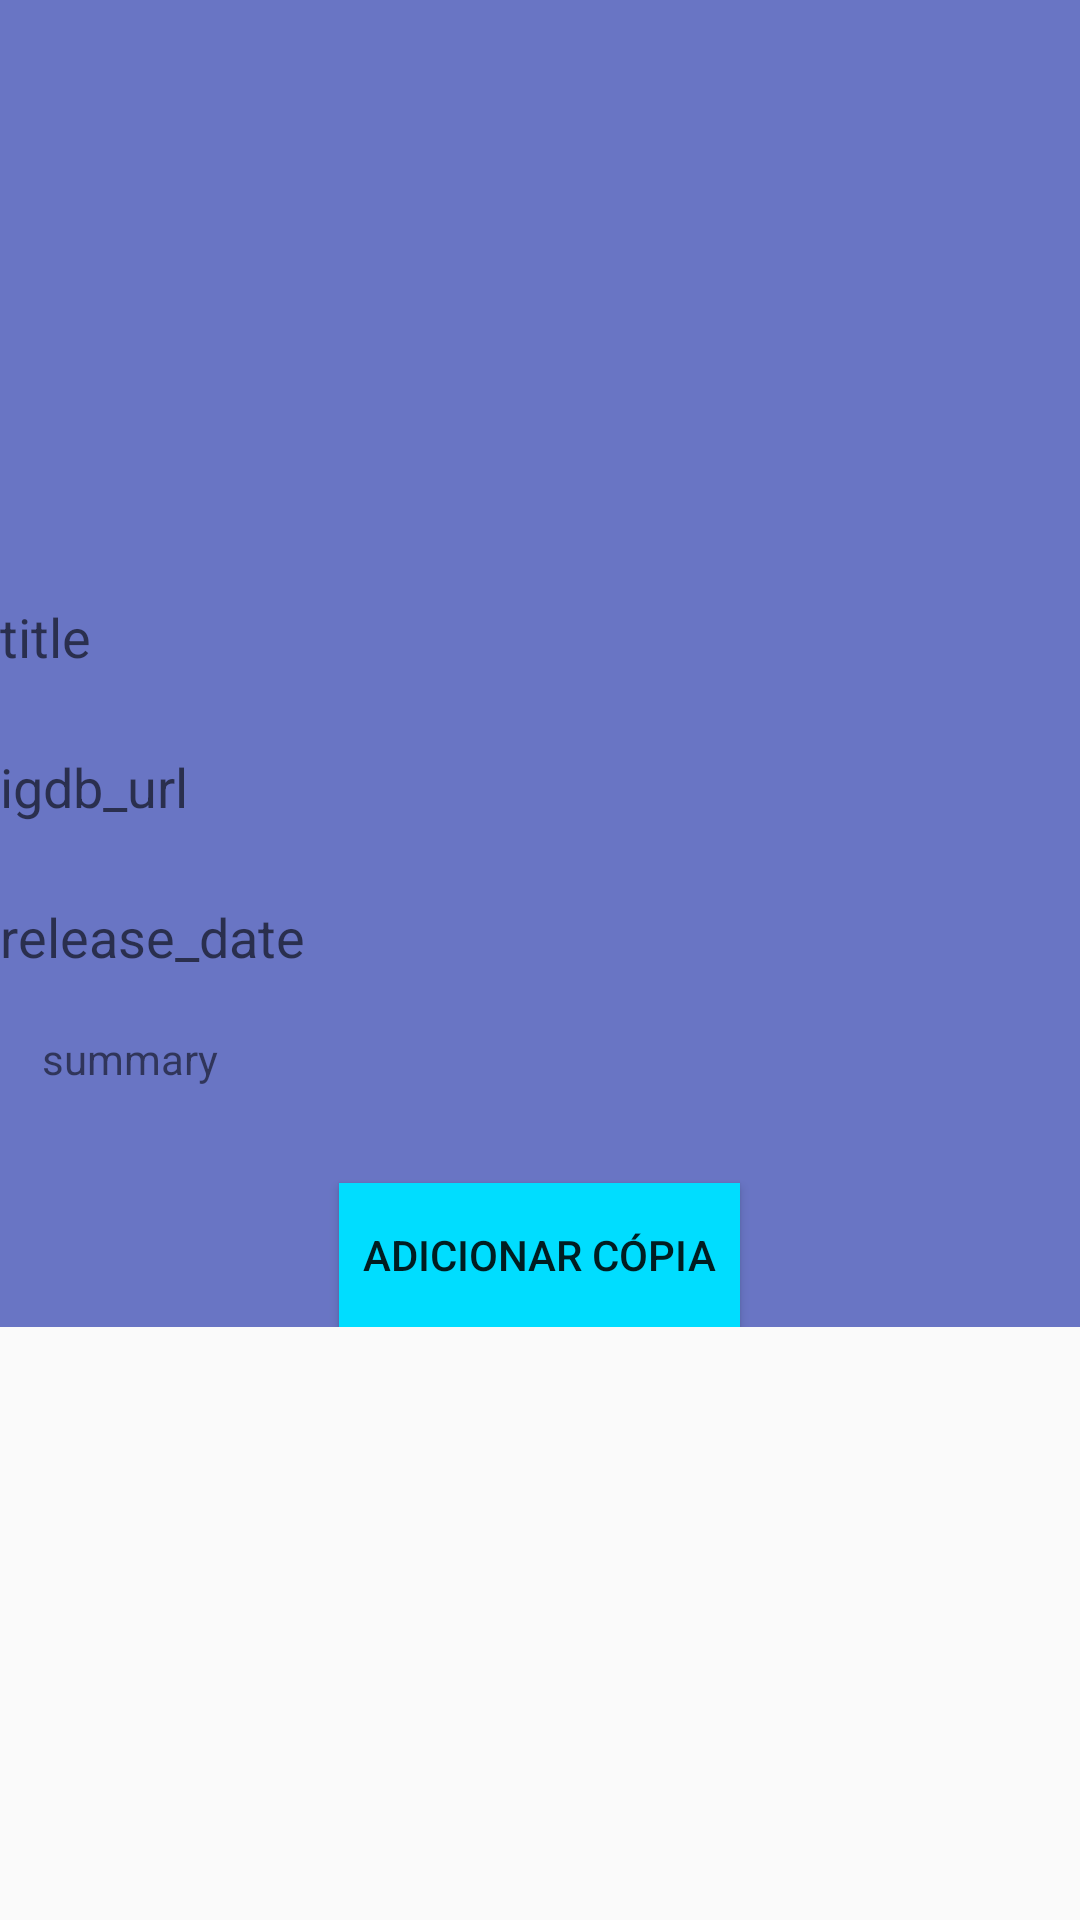

Here is an Android app screen rendered from its layout file. Give the layout XML and the strings, colors and styles it references.
<!-- AndroidManifest.xml: application theme AppTheme -->
<!-- res/layout/activity_show_game.xml -->
<?xml version="1.0" encoding="utf-8"?>
<ScrollView xmlns:android="http://schemas.android.com/apk/res/android"
    xmlns:app="http://schemas.android.com/apk/res-auto"
    xmlns:tools="http://schemas.android.com/tools"
    android:layout_height="match_parent"
    android:layout_width="match_parent"
    tools:context="pt.ipg.gcyclerclient2.ShowGameActivity">

    <LinearLayout xmlns:android="http://schemas.android.com/apk/res/android"
        xmlns:tools="http://schemas.android.com/tools"
        android:layout_width="match_parent"
        android:layout_height="wrap_content"
        android:background="@color/colorPrimaryDark"
        android:orientation="vertical">

        <ImageView
            android:id="@+id/imageView_cover"
            android:layout_width="150dp"
            android:layout_height="200dp"
            android:layout_alignParentLeft="true"
            android:layout_alignParentStart="true"
            android:layout_alignParentTop="true"
            android:layout_gravity="center_horizontal" />

        <FrameLayout
            android:layout_width="match_parent"
            android:layout_height="wrap_content">

            <TextView
                android:id="@+id/textView_title"
                android:layout_width="wrap_content"
                android:layout_height="wrap_content"
                android:layout_alignLeft="@+id/textView_release_date"
                android:layout_alignParentTop="true"
                android:layout_alignStart="@+id/textView_release_date"
                android:text="title"
                android:textAppearance="@style/TextAppearance.AppCompat.Medium"
                tools:layout_editor_absoluteX="16dp"
                tools:layout_editor_absoluteY="16dp" />

            <TextView
                android:id="@+id/textView_igdb_url"
                android:layout_width="wrap_content"
                android:layout_height="wrap_content"
                android:layout_alignEnd="@+id/button"
                android:layout_alignRight="@+id/button"
                android:layout_below="@+id/textView_release_date"
                android:layout_marginTop="50dp"
                android:text="igdb_url"
                android:textAppearance="@style/TextAppearance.AppCompat.Medium"
                tools:layout_editor_absoluteX="16dp"
                tools:layout_editor_absoluteY="107dp" />

            <TextView
                android:id="@+id/textView_release_date"
                android:layout_width="wrap_content"
                android:layout_height="wrap_content"
                android:layout_alignLeft="@+id/textView_igdb_url"
                android:layout_alignStart="@+id/textView_igdb_url"
                android:layout_below="@+id/textView_title"
                android:layout_marginTop="100dp"
                android:text="release_date"
                android:textAppearance="@style/TextAppearance.AppCompat.Medium"
                tools:layout_editor_absoluteX="16dp"
                tools:layout_editor_absoluteY="59dp" />
        </FrameLayout>

        <FrameLayout
            android:layout_width="match_parent"
            android:layout_height="wrap_content">

            <TextView
                android:id="@+id/textView_summary"
                android:layout_width="wrap_content"
                android:layout_height="wrap_content"
                android:layout_alignParentLeft="true"
                android:layout_alignParentStart="true"
                android:layout_below="@+id/imageView_cover"
                android:layout_marginLeft="14dp"
                android:layout_marginStart="14dp"
                android:layout_marginTop="19dp"
                android:text="summary"
                tools:layout_editor_absoluteX="16dp"
                tools:layout_editor_absoluteY="210dp" />

        </FrameLayout>

        <Button
            android:id="@+id/button_adicionar_copia"
            android:layout_width="wrap_content"
            android:layout_height="wrap_content"
            android:layout_alignParentBottom="true"
            android:layout_centerHorizontal="true"
            android:layout_gravity="bottom|center_horizontal"
            android:layout_marginTop="32dp"
            android:background="@android:color/holo_blue_bright"
            android:text="Adicionar Cópia"
            android:padding="8dp"/>

    </LinearLayout>
</ScrollView>
<!-- resources referenced by this layout -->
<resources>
  <color name="colorPrimaryDark">#6975c4</color>
  <style name="AppTheme" parent="Theme.AppCompat.Light.DarkActionBar">
          
          <item name="colorPrimary">@color/colorPrimary</item>
          <item name="colorPrimaryDark">@color/colorPrimaryDark</item>
          <item name="colorAccent">@color/colorAccent</item>
      </style>
  <color name="colorPrimary">#800080</color>
  <color name="colorAccent">#ff4081</color>
</resources>
